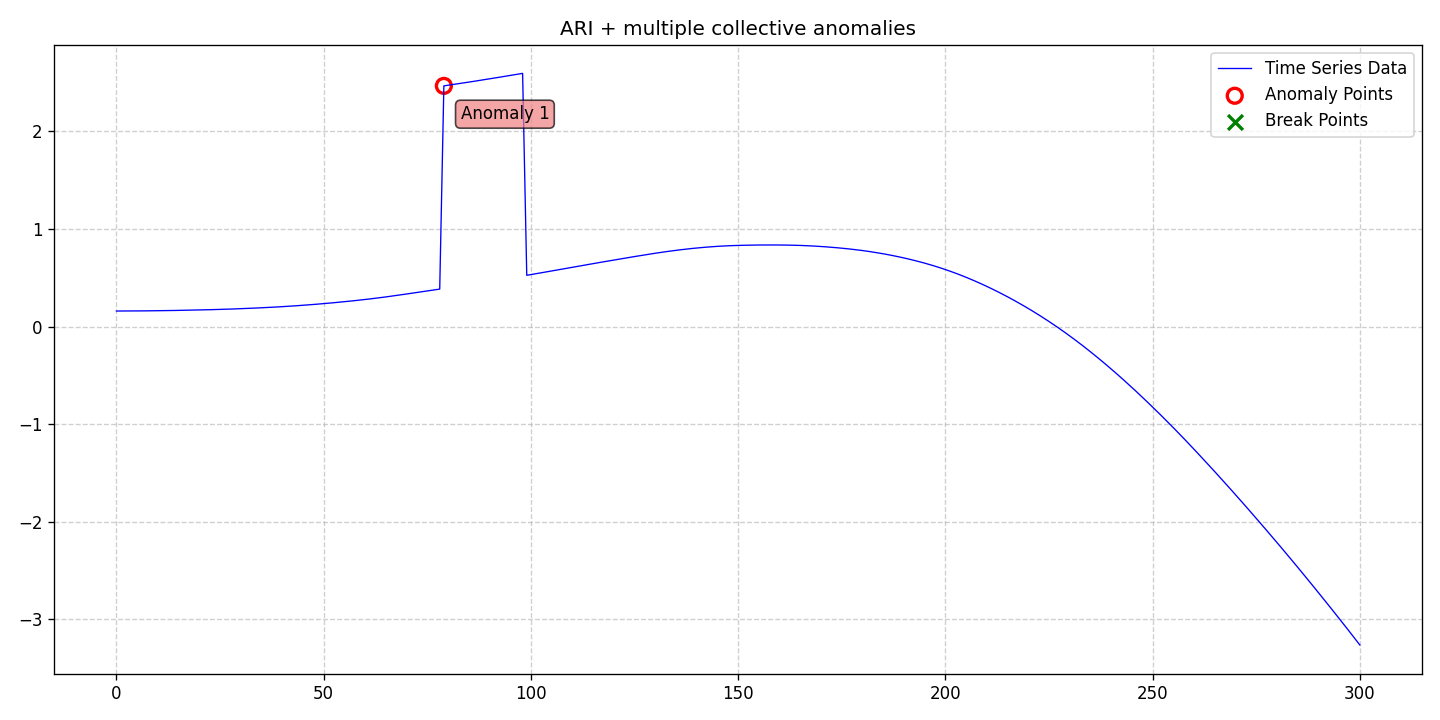

The file beside this chart, header and first rows:
date, data, stationary, det_lin_up, det_lin_down, det_quad, det_cubic, det_exp, det_damped, stoc_trend, volatility, single_seas, multiple_seas, point_anom_single, point_anom_multi, collect_anom, context_anom, mean_shift, var_shift, trend_shift, point_anom_count, point_anom_location, point_anom_point, collect_anom_count
2020-01-01, 0.1586, 0, 0, 0, 0, 0, 0, 0, 1, 0, 0, 0, 0, 0, 1, 0, 0, 0, 0, 0, none, , 1
2020-01-02, 0.1587, 0, 0, 0, 0, 0, 0, 0, 1, 0, 0, 0, 0, 0, 1, 0, 0, 0, 0, 0, none, , 1
2020-01-03, 0.1588, 0, 0, 0, 0, 0, 0, 0, 1, 0, 0, 0, 0, 0, 1, 0, 0, 0, 0, 0, none, , 1
2020-01-04, 0.159, 0, 0, 0, 0, 0, 0, 0, 1, 0, 0, 0, 0, 0, 1, 0, 0, 0, 0, 0, none, , 1
2020-01-05, 0.1593, 0, 0, 0, 0, 0, 0, 0, 1, 0, 0, 0, 0, 0, 1, 0, 0, 0, 0, 0, none, , 1
2020-01-06, 0.1595, 0, 0, 0, 0, 0, 0, 0, 1, 0, 0, 0, 0, 0, 1, 0, 0, 0, 0, 0, none, , 1
2020-01-07, 0.1598, 0, 0, 0, 0, 0, 0, 0, 1, 0, 0, 0, 0, 0, 1, 0, 0, 0, 0, 0, none, , 1
2020-01-08, 0.1602, 0, 0, 0, 0, 0, 0, 0, 1, 0, 0, 0, 0, 0, 1, 0, 0, 0, 0, 0, none, , 1
2020-01-09, 0.1606, 0, 0, 0, 0, 0, 0, 0, 1, 0, 0, 0, 0, 0, 1, 0, 0, 0, 0, 0, none, , 1
2020-01-10, 0.1611, 0, 0, 0, 0, 0, 0, 0, 1, 0, 0, 0, 0, 0, 1, 0, 0, 0, 0, 0, none, , 1
2020-01-11, 0.1615, 0, 0, 0, 0, 0, 0, 0, 1, 0, 0, 0, 0, 0, 1, 0, 0, 0, 0, 0, none, , 1
2020-01-12, 0.1621, 0, 0, 0, 0, 0, 0, 0, 1, 0, 0, 0, 0, 0, 1, 0, 0, 0, 0, 0, none, , 1
2020-01-13, 0.1628, 0, 0, 0, 0, 0, 0, 0, 1, 0, 0, 0, 0, 0, 1, 0, 0, 0, 0, 0, none, , 1
2020-01-14, 0.1635, 0, 0, 0, 0, 0, 0, 0, 1, 0, 0, 0, 0, 0, 1, 0, 0, 0, 0, 0, none, , 1
2020-01-15, 0.1642, 0, 0, 0, 0, 0, 0, 0, 1, 0, 0, 0, 0, 0, 1, 0, 0, 0, 0, 0, none, , 1
2020-01-16, 0.1651, 0, 0, 0, 0, 0, 0, 0, 1, 0, 0, 0, 0, 0, 1, 0, 0, 0, 0, 0, none, , 1
2020-01-17, 0.1659, 0, 0, 0, 0, 0, 0, 0, 1, 0, 0, 0, 0, 0, 1, 0, 0, 0, 0, 0, none, , 1
2020-01-18, 0.1668, 0, 0, 0, 0, 0, 0, 0, 1, 0, 0, 0, 0, 0, 1, 0, 0, 0, 0, 0, none, , 1
2020-01-19, 0.1677, 0, 0, 0, 0, 0, 0, 0, 1, 0, 0, 0, 0, 0, 1, 0, 0, 0, 0, 0, none, , 1
2020-01-20, 0.1686, 0, 0, 0, 0, 0, 0, 0, 1, 0, 0, 0, 0, 0, 1, 0, 0, 0, 0, 0, none, , 1
2020-01-21, 0.1695, 0, 0, 0, 0, 0, 0, 0, 1, 0, 0, 0, 0, 0, 1, 0, 0, 0, 0, 0, none, , 1
2020-01-22, 0.1705, 0, 0, 0, 0, 0, 0, 0, 1, 0, 0, 0, 0, 0, 1, 0, 0, 0, 0, 0, none, , 1
2020-01-23, 0.1716, 0, 0, 0, 0, 0, 0, 0, 1, 0, 0, 0, 0, 0, 1, 0, 0, 0, 0, 0, none, , 1
2020-01-24, 0.1727, 0, 0, 0, 0, 0, 0, 0, 1, 0, 0, 0, 0, 0, 1, 0, 0, 0, 0, 0, none, , 1
2020-01-25, 0.1738, 0, 0, 0, 0, 0, 0, 0, 1, 0, 0, 0, 0, 0, 1, 0, 0, 0, 0, 0, none, , 1
2020-01-26, 0.175, 0, 0, 0, 0, 0, 0, 0, 1, 0, 0, 0, 0, 0, 1, 0, 0, 0, 0, 0, none, , 1
2020-01-27, 0.1763, 0, 0, 0, 0, 0, 0, 0, 1, 0, 0, 0, 0, 0, 1, 0, 0, 0, 0, 0, none, , 1
2020-01-28, 0.1778, 0, 0, 0, 0, 0, 0, 0, 1, 0, 0, 0, 0, 0, 1, 0, 0, 0, 0, 0, none, , 1
2020-01-29, 0.1793, 0, 0, 0, 0, 0, 0, 0, 1, 0, 0, 0, 0, 0, 1, 0, 0, 0, 0, 0, none, , 1
2020-01-30, 0.1809, 0, 0, 0, 0, 0, 0, 0, 1, 0, 0, 0, 0, 0, 1, 0, 0, 0, 0, 0, none, , 1
2020-01-31, 0.1825, 0, 0, 0, 0, 0, 0, 0, 1, 0, 0, 0, 0, 0, 1, 0, 0, 0, 0, 0, none, , 1
2020-02-01, 0.1842, 0, 0, 0, 0, 0, 0, 0, 1, 0, 0, 0, 0, 0, 1, 0, 0, 0, 0, 0, none, , 1
2020-02-02, 0.186, 0, 0, 0, 0, 0, 0, 0, 1, 0, 0, 0, 0, 0, 1, 0, 0, 0, 0, 0, none, , 1
2020-02-03, 0.1879, 0, 0, 0, 0, 0, 0, 0, 1, 0, 0, 0, 0, 0, 1, 0, 0, 0, 0, 0, none, , 1
2020-02-04, 0.1898, 0, 0, 0, 0, 0, 0, 0, 1, 0, 0, 0, 0, 0, 1, 0, 0, 0, 0, 0, none, , 1
2020-02-05, 0.1918, 0, 0, 0, 0, 0, 0, 0, 1, 0, 0, 0, 0, 0, 1, 0, 0, 0, 0, 0, none, , 1
2020-02-06, 0.1939, 0, 0, 0, 0, 0, 0, 0, 1, 0, 0, 0, 0, 0, 1, 0, 0, 0, 0, 0, none, , 1
2020-02-07, 0.1961, 0, 0, 0, 0, 0, 0, 0, 1, 0, 0, 0, 0, 0, 1, 0, 0, 0, 0, 0, none, , 1
2020-02-08, 0.1983, 0, 0, 0, 0, 0, 0, 0, 1, 0, 0, 0, 0, 0, 1, 0, 0, 0, 0, 0, none, , 1
2020-02-09, 0.2007, 0, 0, 0, 0, 0, 0, 0, 1, 0, 0, 0, 0, 0, 1, 0, 0, 0, 0, 0, none, , 1
2020-02-10, 0.2032, 0, 0, 0, 0, 0, 0, 0, 1, 0, 0, 0, 0, 0, 1, 0, 0, 0, 0, 0, none, , 1
2020-02-11, 0.2058, 0, 0, 0, 0, 0, 0, 0, 1, 0, 0, 0, 0, 0, 1, 0, 0, 0, 0, 0, none, , 1
2020-02-12, 0.2085, 0, 0, 0, 0, 0, 0, 0, 1, 0, 0, 0, 0, 0, 1, 0, 0, 0, 0, 0, none, , 1
2020-02-13, 0.2114, 0, 0, 0, 0, 0, 0, 0, 1, 0, 0, 0, 0, 0, 1, 0, 0, 0, 0, 0, none, , 1
2020-02-14, 0.2144, 0, 0, 0, 0, 0, 0, 0, 1, 0, 0, 0, 0, 0, 1, 0, 0, 0, 0, 0, none, , 1
2020-02-15, 0.2175, 0, 0, 0, 0, 0, 0, 0, 1, 0, 0, 0, 0, 0, 1, 0, 0, 0, 0, 0, none, , 1
2020-02-16, 0.2206, 0, 0, 0, 0, 0, 0, 0, 1, 0, 0, 0, 0, 0, 1, 0, 0, 0, 0, 0, none, , 1
2020-02-17, 0.2239, 0, 0, 0, 0, 0, 0, 0, 1, 0, 0, 0, 0, 0, 1, 0, 0, 0, 0, 0, none, , 1
2020-02-18, 0.2273, 0, 0, 0, 0, 0, 0, 0, 1, 0, 0, 0, 0, 0, 1, 0, 0, 0, 0, 0, none, , 1
2020-02-19, 0.2307, 0, 0, 0, 0, 0, 0, 0, 1, 0, 0, 0, 0, 0, 1, 0, 0, 0, 0, 0, none, , 1
2020-02-20, 0.2343, 0, 0, 0, 0, 0, 0, 0, 1, 0, 0, 0, 0, 0, 1, 0, 0, 0, 0, 0, none, , 1
2020-02-21, 0.2381, 0, 0, 0, 0, 0, 0, 0, 1, 0, 0, 0, 0, 0, 1, 0, 0, 0, 0, 0, none, , 1
2020-02-22, 0.2419, 0, 0, 0, 0, 0, 0, 0, 1, 0, 0, 0, 0, 0, 1, 0, 0, 0, 0, 0, none, , 1
2020-02-23, 0.2459, 0, 0, 0, 0, 0, 0, 0, 1, 0, 0, 0, 0, 0, 1, 0, 0, 0, 0, 0, none, , 1
2020-02-24, 0.2499, 0, 0, 0, 0, 0, 0, 0, 1, 0, 0, 0, 0, 0, 1, 0, 0, 0, 0, 0, none, , 1
2020-02-25, 0.2541, 0, 0, 0, 0, 0, 0, 0, 1, 0, 0, 0, 0, 0, 1, 0, 0, 0, 0, 0, none, , 1
2020-02-26, 0.2584, 0, 0, 0, 0, 0, 0, 0, 1, 0, 0, 0, 0, 0, 1, 0, 0, 0, 0, 0, none, , 1
2020-02-27, 0.2628, 0, 0, 0, 0, 0, 0, 0, 1, 0, 0, 0, 0, 0, 1, 0, 0, 0, 0, 0, none, , 1
2020-02-28, 0.2673, 0, 0, 0, 0, 0, 0, 0, 1, 0, 0, 0, 0, 0, 1, 0, 0, 0, 0, 0, none, , 1
2020-02-29, 0.272, 0, 0, 0, 0, 0, 0, 0, 1, 0, 0, 0, 0, 0, 1, 0, 0, 0, 0, 0, none, , 1
... 241 more rows
